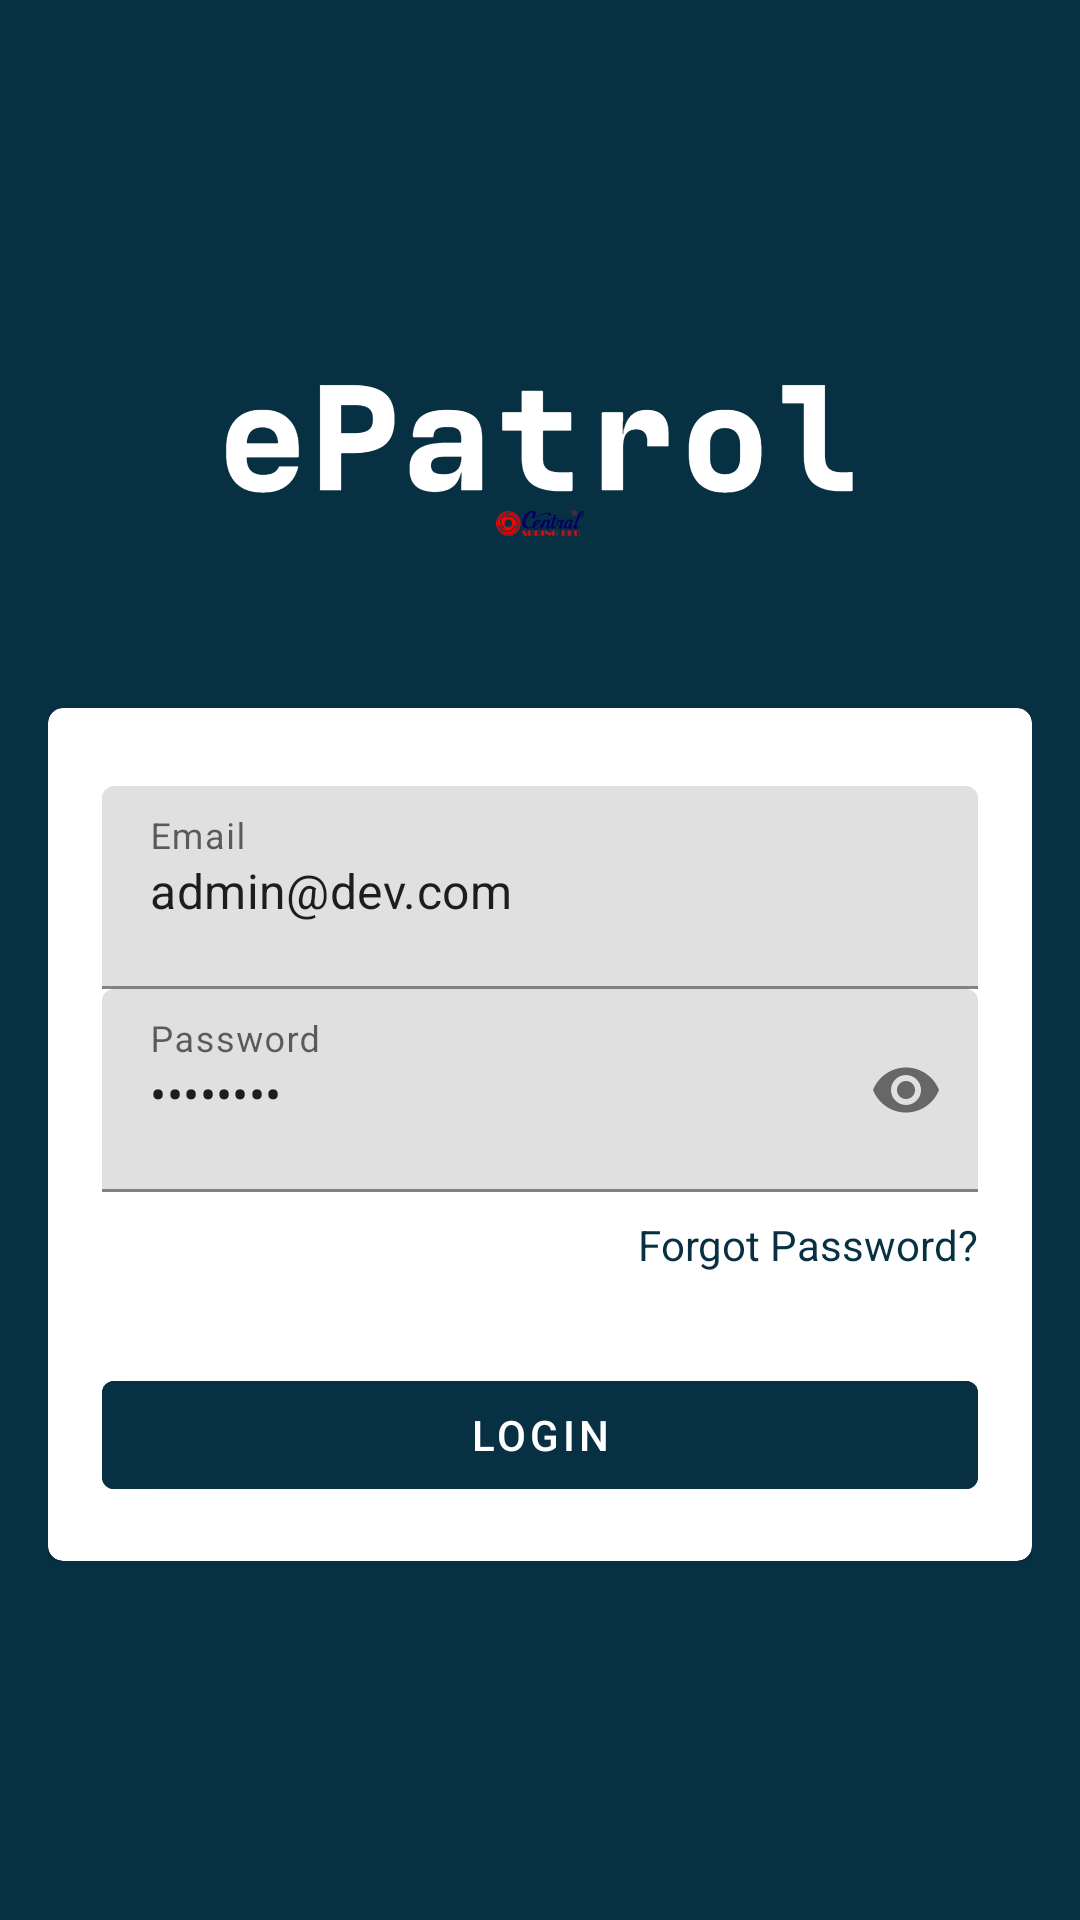

Write the Android layout XML for this screen, with the resource values it uses.
<!-- AndroidManifest.xml: activity theme NoActionBar -->
<!-- res/layout/activity_login.xml -->
<?xml version="1.0" encoding="utf-8"?>
<ScrollView xmlns:android="http://schemas.android.com/apk/res/android"
    xmlns:app="http://schemas.android.com/apk/res-auto"
    xmlns:tools="http://schemas.android.com/tools"
    android:layout_width="match_parent"
    android:layout_height="match_parent"
    android:background="@color/green_primary"
    tools:context=".LoginActivity">

    <LinearLayout
        android:layout_width="match_parent"
        android:layout_height="wrap_content"
        android:orientation="vertical"
        android:layout_marginTop="50dp"
        android:padding="16dp">

        <ImageView
            android:layout_width="match_parent"
            android:layout_height="100dp"
            android:layout_gravity="center"
            android:layout_marginTop="30dp"
            android:layout_marginBottom="40dp"
            android:src="@drawable/patrol_white" />

        <com.google.android.material.card.MaterialCardView
            android:layout_width="match_parent"
            android:layout_height="match_parent"
            app:cardCornerRadius="5dp">

            <LinearLayout
                android:layout_width="match_parent"
                android:layout_height="match_parent"
                android:background="@color/white"
                android:orientation="vertical"
                android:padding="10dp"
                android:layout_marginLeft="8dp"
                android:layout_marginRight="8dp"
                android:layout_marginTop="8dp"
                android:layout_marginBottom="8dp">

                <com.google.android.material.textfield.TextInputLayout
                    android:layout_width="match_parent"
                    android:layout_height="wrap_content"
                    android:layout_marginTop="8dp">

                    <com.google.android.material.textfield.TextInputEditText
                        android:id="@+id/email"
                        android:layout_width="match_parent"
                        android:layout_height="match_parent"
                        android:drawableStart="@drawable/ic_mail_outline"
                        android:drawablePadding="10dp"
                        android:paddingBottom="22dp"
                        android:hint="Email"
                        android:text="admin@dev.com"
                        android:imeOptions="actionNext"
                        android:inputType="textEmailAddress" />
                </com.google.android.material.textfield.TextInputLayout>

                <com.google.android.material.textfield.TextInputLayout
                    android:layout_width="match_parent"
                    android:layout_height="wrap_content"
                    app:passwordToggleEnabled="true">

                    <com.google.android.material.textfield.TextInputEditText
                        android:id="@+id/password"
                        android:layout_width="match_parent"
                        android:layout_height="match_parent"
                        android:drawableStart="@drawable/ic_baseline_lock_24"
                        android:drawablePadding="10dp"
                        android:paddingBottom="22dp"
                        android:imeOptions="actionDone"
                        android:hint="Password"
                        android:text="admin123"
                        android:inputType="textPassword" />
                </com.google.android.material.textfield.TextInputLayout>

                <RelativeLayout
                    android:layout_width="match_parent"
                    android:layout_height="wrap_content"
                    android:layout_marginTop="8dp">

                    <TextView
                        android:id="@+id/forgotPassword"
                        android:layout_width="wrap_content"
                        android:layout_height="wrap_content"
                        android:layout_alignParentEnd="true"
                        android:layout_alignParentRight="true"
                        android:layout_centerInParent="true"
                        android:text="Forgot Password?"
                        android:textColor="#073042" />

                </RelativeLayout>

                <Button
                    android:id="@+id/btnLogin"
                    android:layout_width="match_parent"
                    android:layout_height="wrap_content"
                    android:layout_marginTop="30dp"
                    android:backgroundTint="@color/btn"
                    android:backgroundTintMode="@color/white"
                    android:text="Login"/>
            </LinearLayout>

        </com.google.android.material.card.MaterialCardView>

    </LinearLayout>

</ScrollView>
<!-- resources referenced by this layout -->
<resources>
  <color name="btn">#073042</color>
  <color name="green_primary">#073042</color>
  <color name="white">#FFFFFF</color>
  <!-- drawable patrol_white: png bitmap (drawable, 22817 bytes) -->
  <style name="NoActionBar" parent="Theme.MaterialComponents.Light.NoActionBar">
          
          <item name="colorPrimary">@color/green_second</item>
          <item name="colorPrimaryVariant">@color/green_primary</item>
          <item name="colorOnPrimary">@color/white</item>
          
          <item name="colorSecondary">@color/teal_200</item>
          <item name="colorSecondaryVariant">@color/teal_700</item>
          <item name="colorOnSecondary">@color/black</item>
          
          <item name="android:statusBarColor" tools:targetApi="l">?attr/colorPrimaryVariant</item>
          
      </style>
  <color name="green_second">#376072</color>
  <color name="teal_200">#FF03DAC5</color>
  <color name="teal_700">#FF018786</color>
  <color name="black">#FF000000</color>
</resources>
